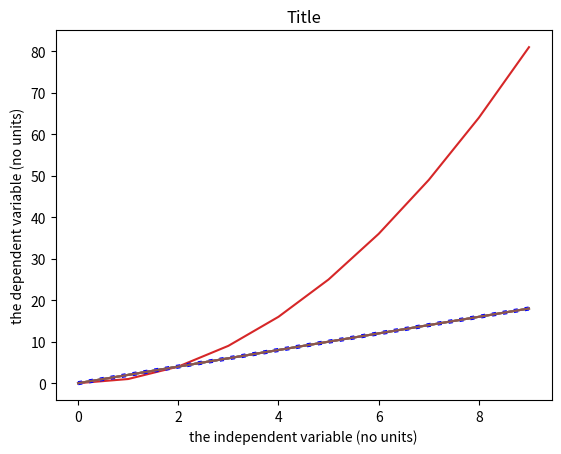
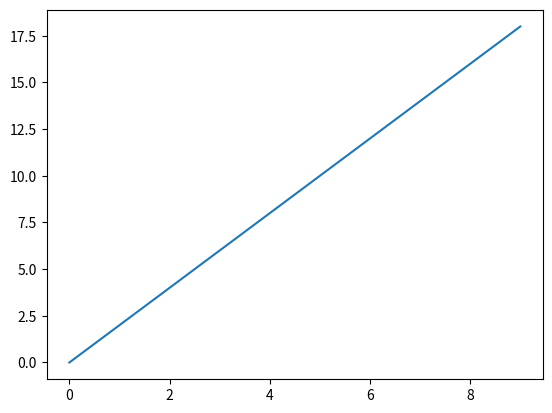
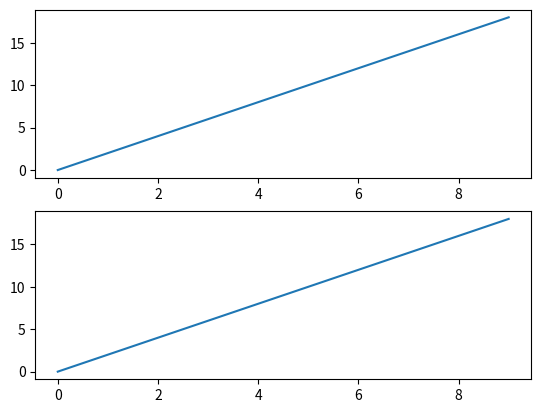
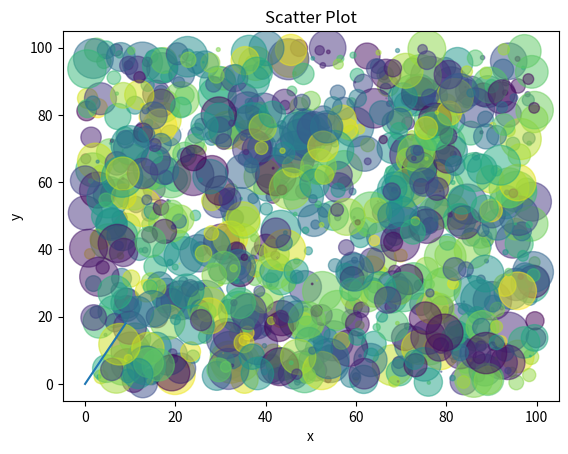
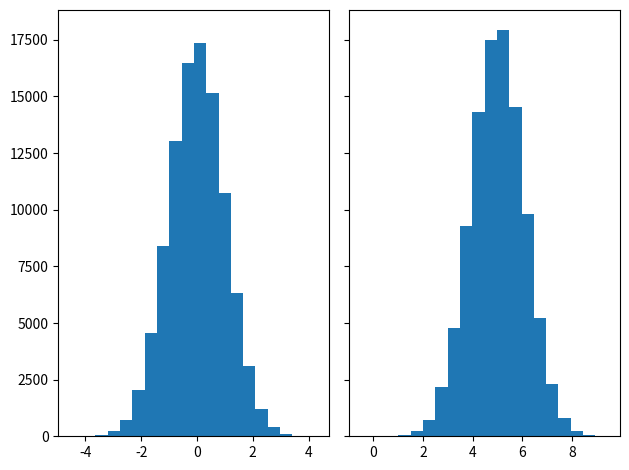

Reproduce these figures in Python, in order.
# Running in Google Colab? Uncomment the below code and run this cell to make sure the appropriate data is downloaded!

"""
!wget https://raw.githubusercontent.com/CIERA-Northwestern/REACHpy/master/Module_2/stellar_data.dat
"""

%matplotlib inline
import matplotlib.pyplot as plt     # now we'll reference pyplot functions using plt
x = [1, 2, 3, 4]                    # create a list of x-values
y = [2, 4, 6, 8]                    # create a list of y-values
plt.plot(x, y)                      # call the plotting function, preface with plt (as we imported Pyplot)

import matplotlib.pyplot as plt

# A quick orientation to pyplot

# Create some data
x = range(10)
y = range(0,20,2)
z = [x[i]**2 for i in range(len(x))]


# (1) By default, the plot function will connect the data points with 
#     lines, but won't show the data points
plt.plot(x, y)  

# (2) We can plot multiple datasets on a single figure
plt.plot(x, y)
plt.plot(x, z)

# (3) You can adjust many properties of the line
plt.plot(x, y, linewidth=3, linestyle=':', color='b')

# (4) You can add labels and title to the plot
plt.plot(x, y)

# let's add axis labels
plt.xlabel("the independent variable (no units)")
plt.ylabel("the dependent variable (no units)")

# let's add a title
plt.title("Title")

plt.plot(x,y)
plt.savefig('thefigure.png', dpi=300) # save the figure to a file, dpi indictes the resolution

##You can find the figiure at your current directory

fig, ax1 = plt.subplots(1, 1)
ax1.plot(x, y)

fig, (ax1, ax2) = plt.subplots(2, 1)
ax1.plot(x, y)
ax2.plot(x, y)

fig, ax1 = plt.subplots(1, 1)

# Plot the lines
ax1.plot(x, y)

# let's add axis labels
ax1.set_xlabel("the independent variable (no units)")
ax1.set_ylabel("the dependent variable (no units)")

# let's add a title
ax1.set_title("Title")

# Save the figure
plt.savefig('thefigure.png', dpi=300)

import numpy as np

N = 10 # number of desired random floats. 

x = np.random.rand(N) # this numpy function creates an array of the given shape (N) 
 #and populates it with random samples from a uniform distribution over [0, 1).

print(x)

# let's define two arrays with 1000 random numbers sampled between 0 and 100
N = 1000
x = np.random.rand(N)*100
y = np.random.rand(N)*100

colors = np.random.rand(N) # This is another random list of 1000 numbers from 0 to 1 that 
                             # matplotlib will map onto a color table. 
    
area = (30*np.random.rand(N))**2 # randomly assigning area of each point. 0 to 15 point radii

# Create a scatter plot
plt.scatter(x, y, s=area, c=colors, alpha=0.5) # alpha indicates transparency of each point

plt.xlabel('x')
plt.ylabel('y')
plt.title('Scatter Plot')

N_points = 100000
n_bins = 20

# Generate a normal distribution, center at x=0 and y=5
x = np.random.randn(N_points)
y = .4 * x + np.random.randn(100000) + 5

fig, axs = plt.subplots(1, 2, sharey=True, tight_layout=True)

# We can set the number of bins with the `bins` kwarg
axs[0].hist(x, bins=n_bins)
axs[1].hist(y, bins=n_bins)

# Import matplotlib


# Data for plotting. These are two lists.
x=[1, 2, 3, 4, 5, 6]
y=[2, 4, 6, 8, 10, 12]


##Make a list that contains the colors with the valuable name cs


##Make the figure first


##Plot the line


# Plot the points one-by-one here with a for loop using scatter plot


##import modules
import numpy as np


##Randomly generate a standard normal distribution.
np.random.seed(19680801)
data=np.random.randn(2, 100)
x=data[0]; y=data[1]



##Make the plots




##Make the plot here


# Import matplotlib
import matplotlib.pyplot as plt

# Read in data here


# Parse the data here


# Plot the data here

